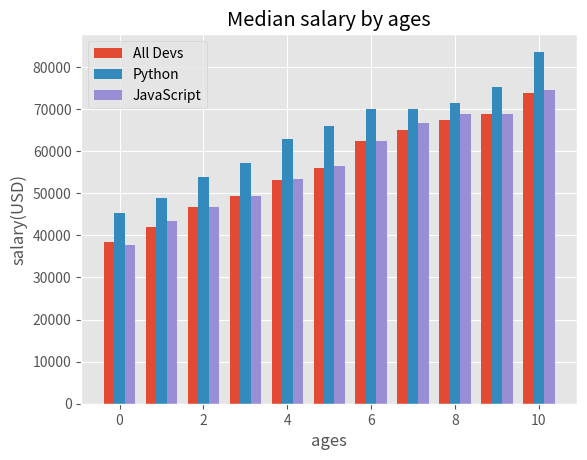

Source code (Python):
from matplotlib import pyplot as plt       
import numpy as np                         
plt.style.use('ggplot')                                                           

ages_x = [25, 26, 27, 28, 29, 30, 31, 32, 33, 34, 35]
x_idexes=np.arange(len(ages_x))                             #cause showing three bars would overall one over other 
width=0.25                                                  #so we have to do this width and idexes thing

dev_y = [38496, 42000, 46752, 49320, 53200,
         56000, 62316, 64928, 67317, 68748, 73752]
plt.bar(x_idexes-width, dev_y, width=width,label="All Devs")

py_dev_y = [45372, 48876, 53850, 57287, 63016,
            65998, 70003, 70000, 71496, 75370, 83640]
plt.bar(x_idexes, py_dev_y,width=width, label="Python")

js_dev_y = [37810, 43515, 46823, 49293, 53437,
            56373, 62375, 66674, 68745, 68746, 74583]
plt.bar(x_idexes+width, js_dev_y, width=width,label="JavaScript")


plt.title('Median salary by ages')
plt.xlabel('ages')
plt.ylabel('salary(USD)')

plt.legend()
plt.savefig('intro.png')                                   
plt.show()
